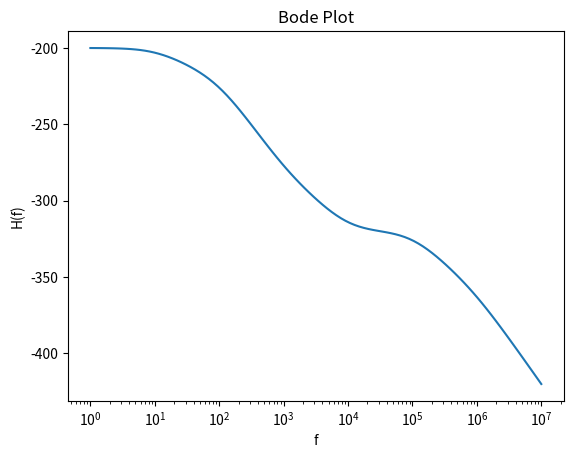
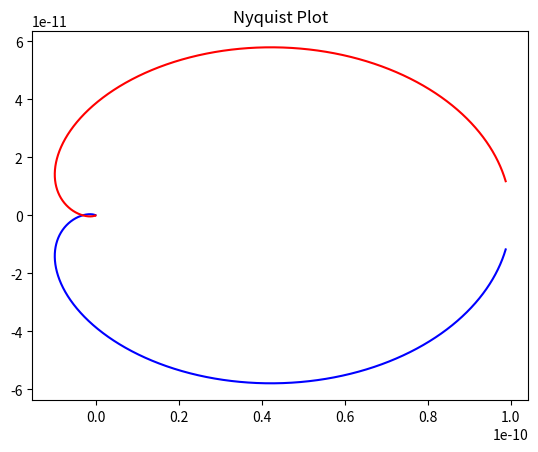

Python code for these plots, in order:
import numpy as np
def CalculatePolesAndZeros(Slopes):
	dSlopes = Slopes[1:]-Slopes[:-1]
	Nz=0
	Np=0
	for i in dSlopes:
		if i%20!=0:
			return None
		if i>=0 :
			Nz+=i//20
		else:
			Np -= i//20
	return Np, Nz


Slopes = np.array([0,-20,-60,-40,0,-40,-60])
Np,Nz = CalculatePolesAndZeros(Slopes)
print("Number of Poles : " , Np)
print("Number of Zeros : " , Nz)

def getTransferFunction(Slopes):
    dSlopes = Slopes[1:]-Slopes[:-1]
    Num = []
    Den = []
    for i in range(len(dSlopes)):
        if dSlopes[i]%20!=0:
            return None
        if dSlopes[i]>=0 :
            Num += [-10**(i+1)]*(dSlopes[i]//20)
        else:
            Den += [-10**(i+1)]*(-dSlopes[i]//20)
        
    
    return np.array(Num),np.array(Den)
Num,Den =  getTransferFunction(Slopes)
num = np.poly(Num)
den = np.poly(Den)
from scipy import signal
import matplotlib.pyplot as plt
s1 = signal.lti(num, den) 

w, mag, phase = signal.bode(s1)
plt.figure()
plt.xlabel("f")
plt.ylabel("H(f)")
plt.title("Bode Plot")
plt.semilogx(w, mag)    # Bode magnitude plot

s1 = signal.ZerosPolesGain(Num, Den ,1 )
w, H = signal.freqresp(s1)
plt.figure()
plt.plot(H.real, H.imag, "b")
plt.plot(H.real, -H.imag, "r")
plt.title("Nyquist Plot")
plt.show()